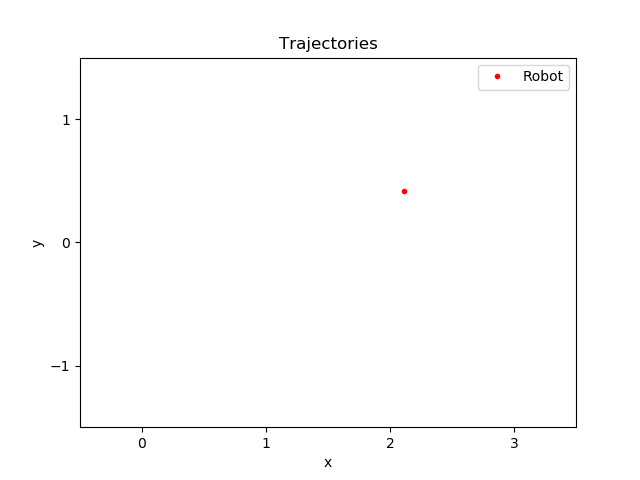

Data behind this chart, as committed beside it:
time, pos_robotX, pos_robotY
352.1, 3.737, -0.1766
352.1, 2.112, 0.4155
352.3, 2.372, -2.951
352.3, 1.404, 1.688
